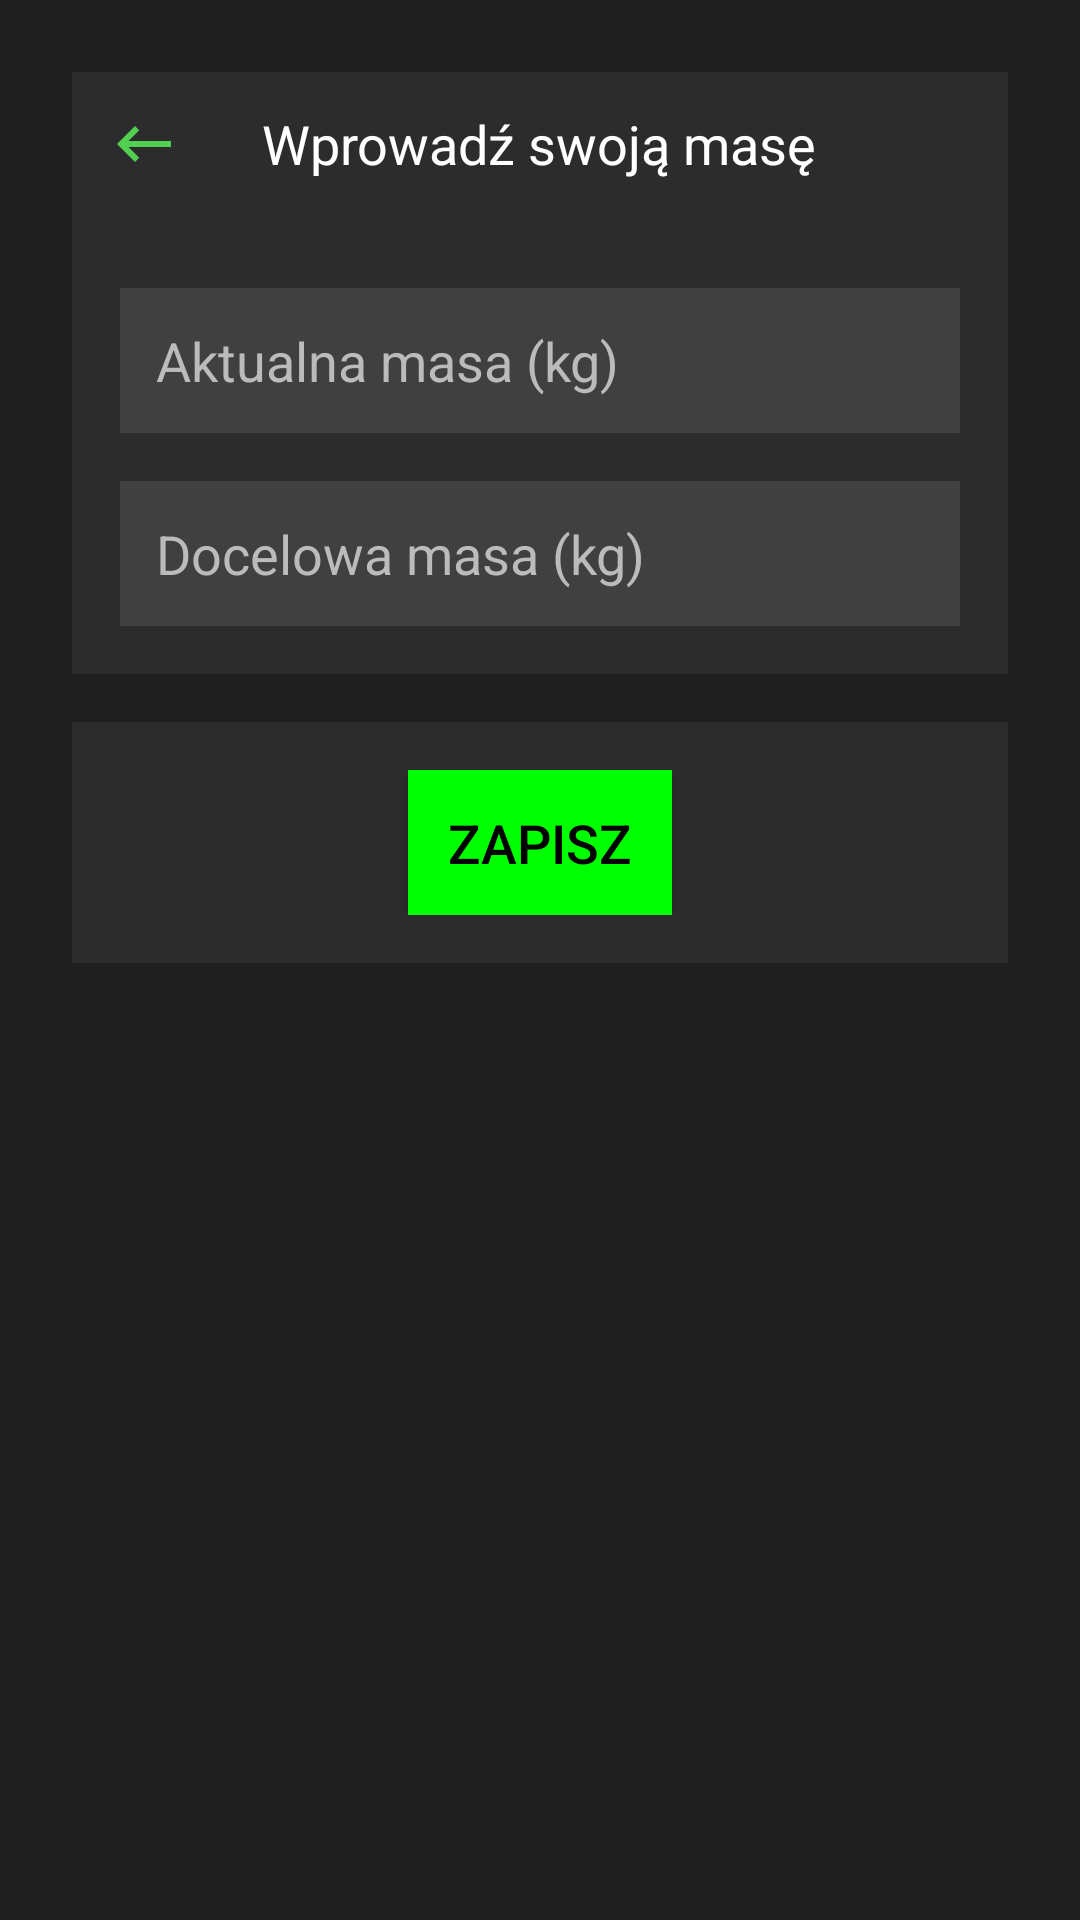

Write the Android layout XML for this screen, with the resource values it uses.
<!-- AndroidManifest.xml: application theme Theme.Inzynierkav3 -->
<!-- res/layout/activity_masa.xml -->
<ScrollView
    xmlns:android="http://schemas.android.com/apk/res/android"
    android:layout_width="match_parent"
    android:id="@+id/fragmentMASA_container"
    android:layout_height="match_parent"
    android:background="#1F1F1F"
    android:padding="16dp">

    <LinearLayout
        android:layout_width="match_parent"
        android:layout_height="wrap_content"
        android:orientation="vertical"
        android:padding="8dp">

        
        <RelativeLayout
            android:layout_width="match_parent"
            android:layout_height="wrap_content"
            android:background="#2C2C2C">
            <ImageButton
                android:id="@+id/btn_back"
                android:layout_width="48dp"
                android:layout_height="48dp"
                android:src="@drawable/ic_back"
                android:background="?attr/selectableItemBackgroundBorderless"
                android:contentDescription="wróc do ekranu głownego"
                android:layout_alignParentStart="true" />
            <TextView
                android:layout_width="wrap_content"
                android:layout_height="wrap_content"
                android:text="Wprowadź swoją masę"
                android:textSize="18sp"
                android:textColor="#FFFFFF"
                android:layout_centerInParent="true"
                android:layout_marginTop="8dp" />
        </RelativeLayout>

        
        <LinearLayout
            android:layout_width="match_parent"
            android:layout_height="wrap_content"
            android:orientation="vertical"
            android:background="#2C2C2C"
            android:padding="16dp"
            android:layout_marginBottom="16dp"
            android:gravity="center">

            <EditText
                android:id="@+id/et_waga"
                android:layout_width="match_parent"
                android:layout_height="wrap_content"
                android:hint="Aktualna masa (kg)"
                android:inputType="numberDecimal"
                android:textColor="#FFFFFF"
                android:textColorHint="#BBBBBB"

                android:background="#404040"
                android:padding="12dp"
                android:textSize="18sp"
                android:layout_marginTop="8dp"/>

            <EditText
                android:id="@+id/et_waga_docelowa"
                android:layout_width="match_parent"
                android:layout_height="wrap_content"
                android:hint="Docelowa masa (kg)"
                android:inputType="numberDecimal"
                android:textColor="#FFFFFF"
                android:textColorHint="#BBBBBB"
                android:background="#404040"
                android:padding="12dp"
                android:textSize="18sp"
                android:layout_marginTop="16dp"/>
        </LinearLayout>

        
        <LinearLayout
            android:layout_width="match_parent"
            android:layout_height="wrap_content"
            android:orientation="vertical"
            android:background="#2C2C2C"
            android:padding="16dp"
            android:layout_marginBottom="16dp"
            android:gravity="center">

            <Button
                android:id="@+id/btn_zapisz_wage"
                android:layout_width="wrap_content"
                android:layout_height="wrap_content"
                android:text="Zapisz"
                android:textSize="18sp"
                android:textColor="#000000"
                android:background="#00FF00"
                android:padding="12dp"/>
        </LinearLayout>

    </LinearLayout>
</ScrollView>
<!-- resources referenced by this layout -->
<resources>
  <!-- drawable ic_back (drawable) -->
  <vector android:autoMirrored="true" android:height="24dp"
      android:tint="#52CE52" android:viewportHeight="24"
      android:viewportWidth="24" android:width="24dp" xmlns:android="http://schemas.android.com/apk/res/android">
      <path android:fillColor="@android:color/white" android:pathData="M21,11H6.83l3.58,-3.59L9,6l-6,6 6,6 1.41,-1.41L6.83,13H21z"/>
  </vector>
  <style name="Theme.Inzynierkav3" parent="Base.Theme.Inzynierkav3" />
  <style name="Base.Theme.Inzynierkav3" parent="Theme.Material3.DayNight.NoActionBar">
          
          
      </style>
</resources>
